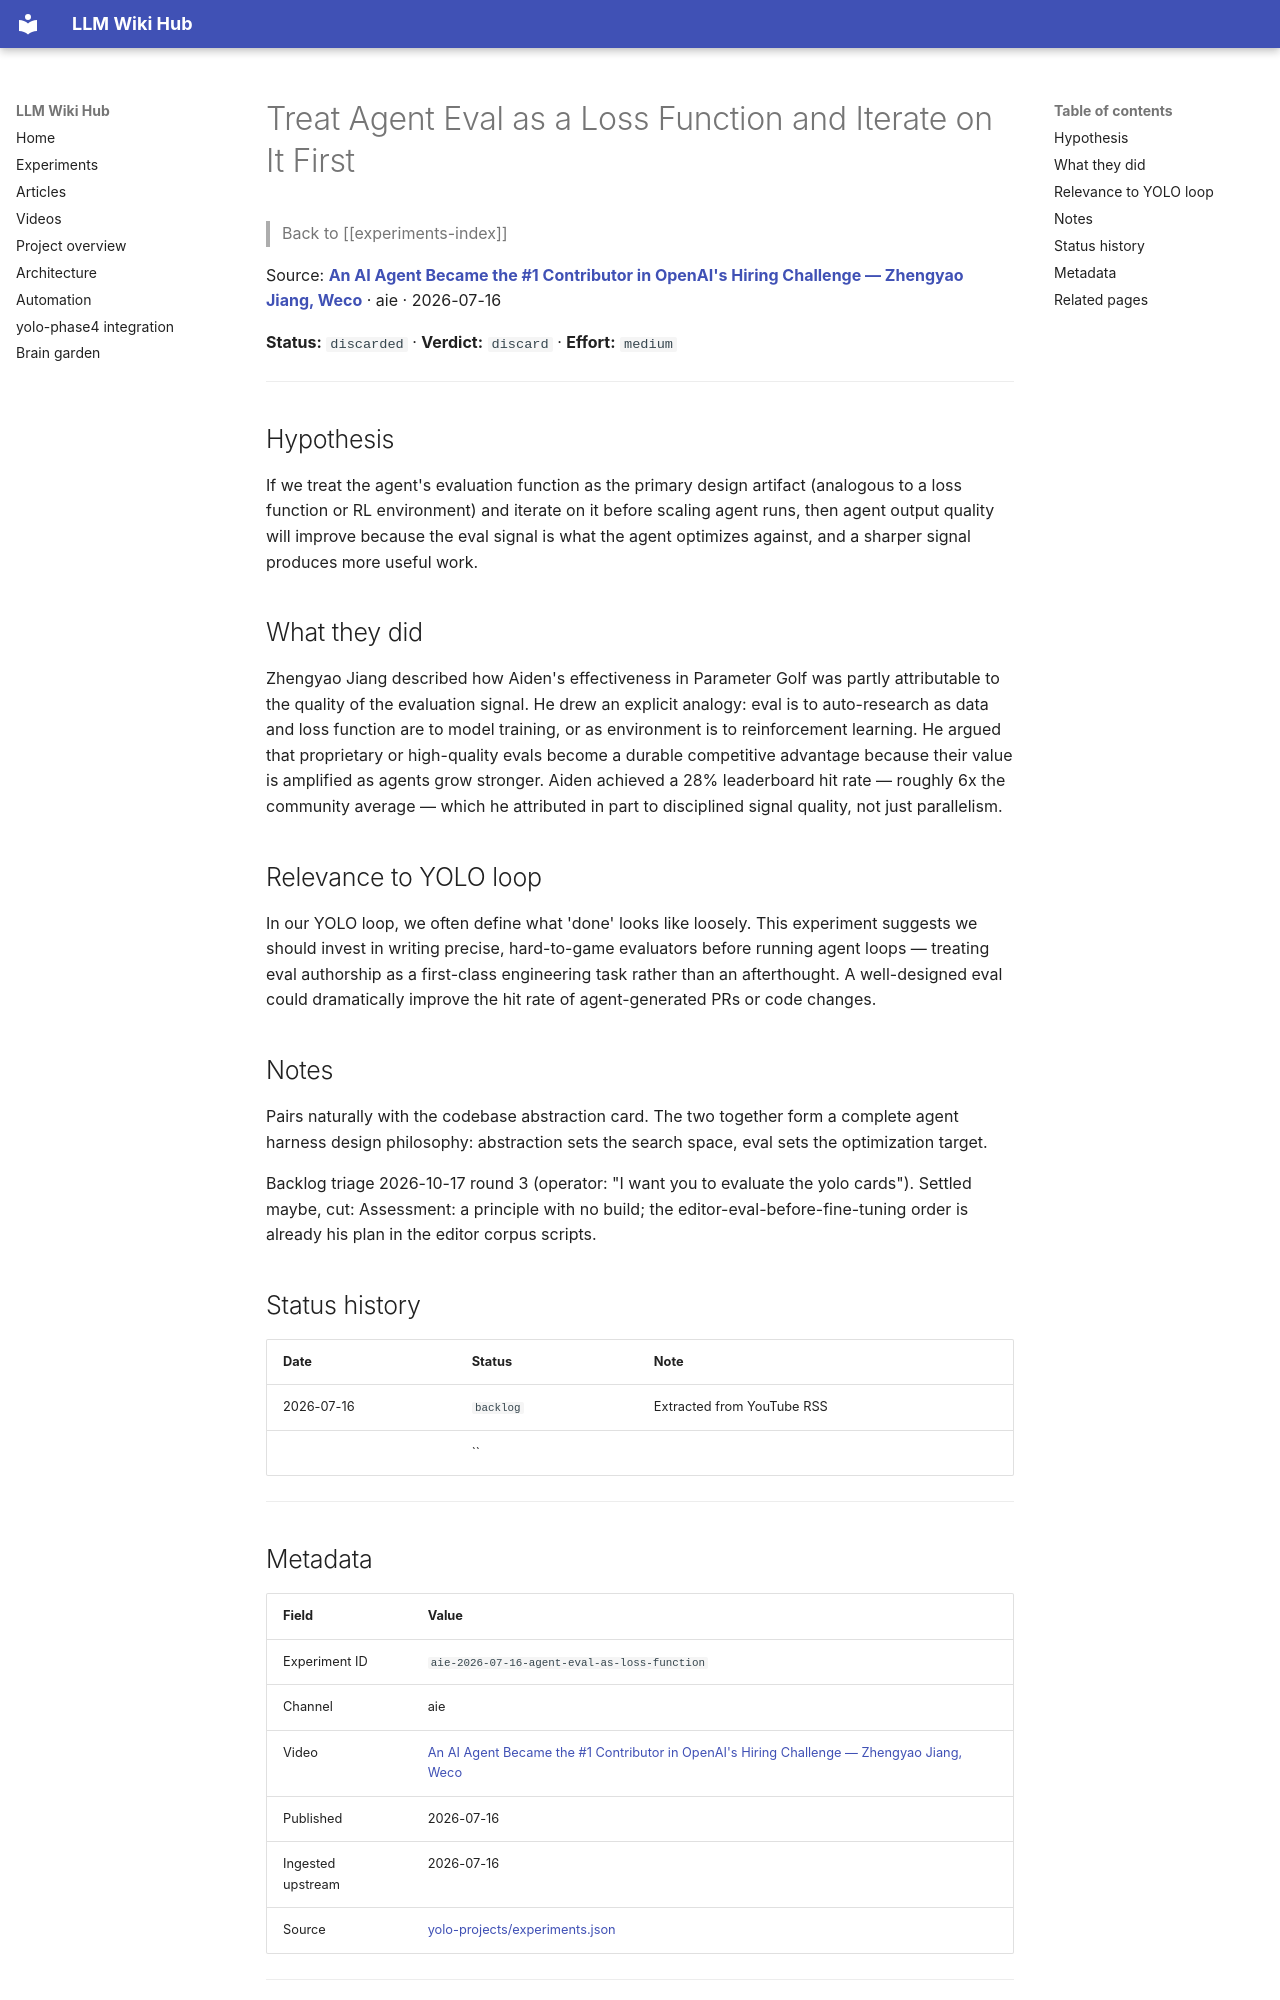

repository: Anguijm/llm-wiki-hub · page: experiments/aie-2026-07-16-agent-eval-as-loss-function/index.html · generator: mkdocs

# Treat Agent Eval as a Loss Function and Iterate on It First

> Back to [[experiments-index]]

Source: **[An AI Agent Became the #1 Contributor in OpenAI's Hiring Challenge — Zhengyao Jiang, Weco](https://www.youtube.com/watch?v=iCj_ATyThvc)** · aie · 2026-07-16

**Status:** `discarded` · **Verdict:** `discard` · **Effort:** `medium`

---

## Hypothesis

If we treat the agent's evaluation function as the primary design artifact (analogous to a loss function or RL environment) and iterate on it before scaling agent runs, then agent output quality will improve because the eval signal is what the agent optimizes against, and a sharper signal produces more useful work.

## What they did

Zhengyao Jiang described how Aiden's effectiveness in Parameter Golf was partly attributable to the quality of the evaluation signal. He drew an explicit analogy: eval is to auto-research as data and loss function are to model training, or as environment is to reinforcement learning. He argued that proprietary or high-quality evals become a durable competitive advantage because their value is amplified as agents grow stronger. Aiden achieved a 28% leaderboard hit rate — roughly 6x the community average — which he attributed in part to disciplined signal quality, not just parallelism.

## Relevance to YOLO loop

In our YOLO loop, we often define what 'done' looks like loosely. This experiment suggests we should invest in writing precise, hard-to-game evaluators before running agent loops — treating eval authorship as a first-class engineering task rather than an afterthought. A well-designed eval could dramatically improve the hit rate of agent-generated PRs or code changes.

## Notes

Pairs naturally with the codebase abstraction card. The two together form a complete agent harness design philosophy: abstraction sets the search space, eval sets the optimization target.

Backlog triage 2026-10-17 round 3 (operator: "I want you to evaluate the yolo cards"). Settled maybe, cut: Assessment: a principle with no build; the editor-eval-before-fine-tuning order is already his plan in the editor corpus scripts.

## Status history

| Date | Status | Note |
|---|---|---|
| 2026-07-16 | `backlog` | Extracted from YouTube RSS |
|  | `` |  |

---
